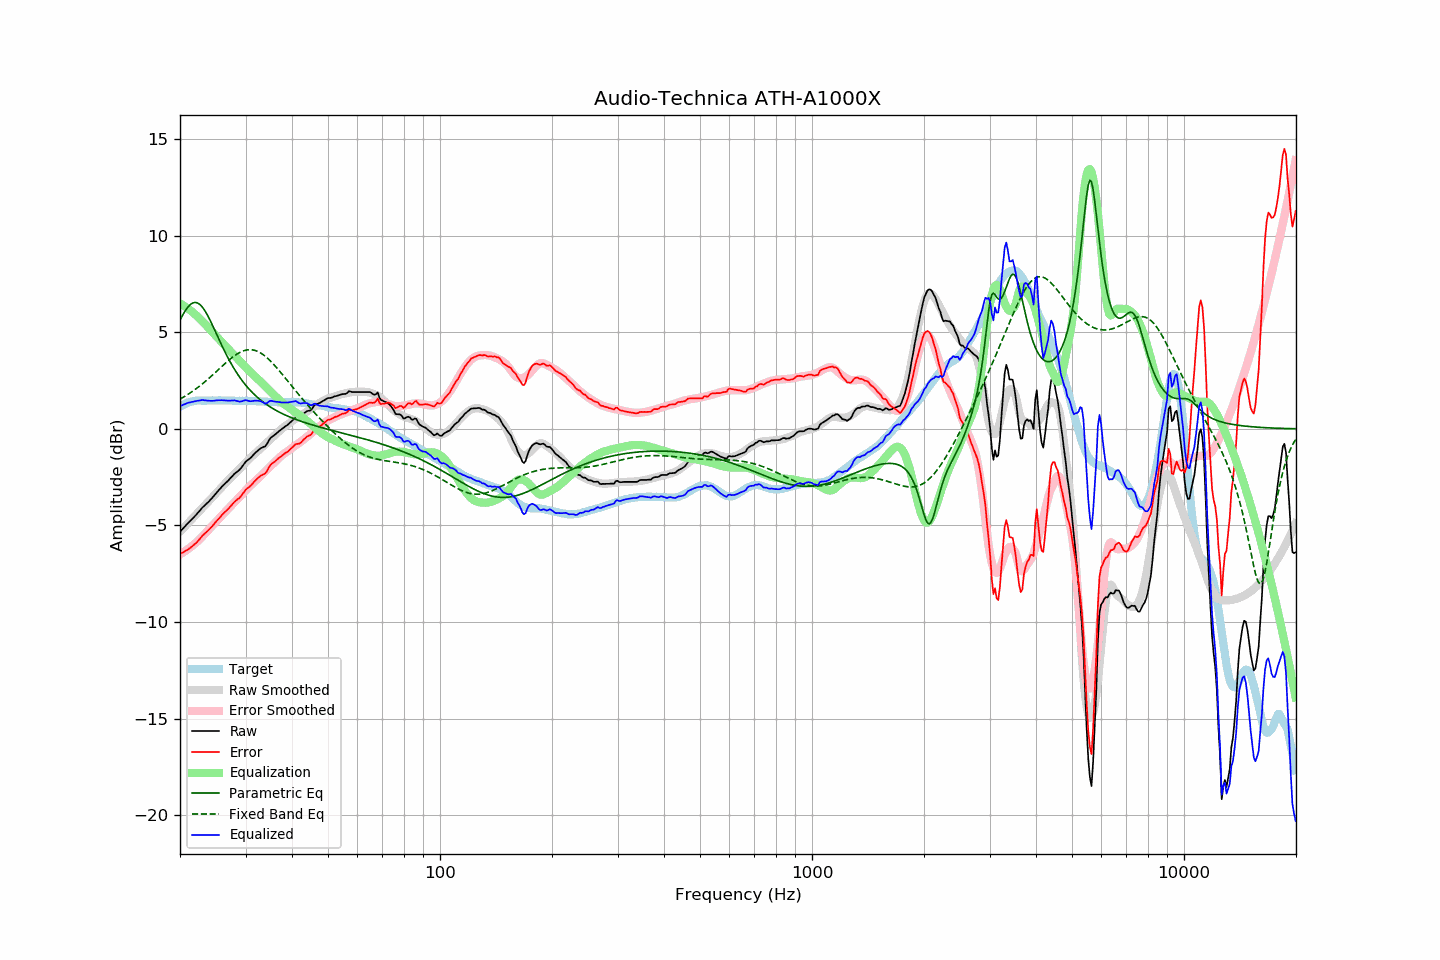

The table this chart was drawn from, first rows:
frequency, raw, error, smoothed, error_smoothed, equalization, parametric_eq, fixed_band_eq, equalized_raw, equalized_smoothed, target
20.00, -5.32, -6.47, -5.32, -6.49, 6.49, 5.63, 1.54, 1.17, 1.17, 1.15
20.20, -5.23, -6.43, -5.23, -6.44, 6.44, 5.79, 1.59, 1.21, 1.21, 1.20
20.40, -5.14, -6.39, -5.15, -6.39, 6.39, 5.94, 1.63, 1.25, 1.25, 1.25
20.61, -5.06, -6.33, -5.06, -6.34, 6.34, 6.08, 1.68, 1.28, 1.28, 1.27
20.81, -4.96, -6.29, -4.97, -6.28, 6.28, 6.20, 1.73, 1.32, 1.31, 1.33
21.02, -4.87, -6.24, -4.88, -6.22, 6.22, 6.31, 1.79, 1.35, 1.34, 1.37
21.23, -4.79, -6.18, -4.79, -6.16, 6.16, 6.40, 1.84, 1.36, 1.36, 1.39
21.44, -4.71, -6.12, -4.71, -6.09, 6.09, 6.47, 1.90, 1.38, 1.39, 1.41
21.66, -4.62, -6.05, -4.62, -6.03, 6.03, 6.51, 1.95, 1.40, 1.41, 1.43
21.87, -4.54, -5.98, -4.53, -5.96, 5.96, 6.54, 2.01, 1.41, 1.43, 1.44
22.09, -4.45, -5.91, -4.44, -5.88, 5.88, 6.54, 2.07, 1.43, 1.44, 1.46
22.31, -4.35, -5.82, -4.35, -5.81, 5.81, 6.51, 2.14, 1.46, 1.46, 1.47
22.54, -4.27, -5.73, -4.27, -5.73, 5.73, 6.46, 2.20, 1.46, 1.46, 1.47
22.76, -4.16, -5.63, -4.18, -5.65, 5.65, 6.38, 2.27, 1.48, 1.47, 1.47
22.99, -4.06, -5.52, -4.09, -5.56, 5.56, 6.29, 2.33, 1.50, 1.47, 1.46
23.22, -3.99, -5.45, -4.01, -5.47, 5.47, 6.17, 2.40, 1.48, 1.47, 1.46
23.45, -3.91, -5.37, -3.92, -5.38, 5.38, 6.04, 2.47, 1.47, 1.47, 1.46
23.69, -3.84, -5.30, -3.83, -5.29, 5.29, 5.90, 2.54, 1.46, 1.47, 1.47
23.92, -3.75, -5.22, -3.73, -5.20, 5.20, 5.74, 2.62, 1.45, 1.47, 1.47
24.16, -3.66, -5.13, -3.64, -5.11, 5.11, 5.57, 2.69, 1.45, 1.47, 1.47
24.40, -3.57, -5.05, -3.55, -5.02, 5.02, 5.40, 2.77, 1.45, 1.47, 1.48
24.65, -3.47, -4.94, -3.46, -4.93, 4.93, 5.22, 2.84, 1.46, 1.47, 1.47
24.89, -3.37, -4.84, -3.38, -4.84, 4.84, 5.04, 2.92, 1.47, 1.47, 1.47
25.14, -3.28, -4.75, -3.29, -4.75, 4.75, 4.86, 3.00, 1.47, 1.47, 1.47
25.39, -3.18, -4.66, -3.20, -4.67, 4.67, 4.68, 3.07, 1.48, 1.47, 1.48
25.65, -3.09, -4.57, -3.10, -4.57, 4.57, 4.50, 3.15, 1.48, 1.47, 1.48
25.91, -3.00, -4.46, -3.01, -4.48, 4.48, 4.32, 3.23, 1.48, 1.47, 1.47
26.16, -2.91, -4.38, -2.92, -4.39, 4.39, 4.15, 3.30, 1.48, 1.47, 1.47
26.43, -2.84, -4.30, -2.83, -4.30, 4.30, 3.98, 3.38, 1.47, 1.47, 1.47
26.69, -2.75, -4.22, -2.75, -4.22, 4.22, 3.81, 3.45, 1.46, 1.46, 1.47
26.96, -2.67, -4.14, -2.67, -4.13, 4.13, 3.65, 3.53, 1.46, 1.46, 1.47
27.23, -2.58, -4.05, -2.59, -4.05, 4.05, 3.50, 3.60, 1.46, 1.46, 1.47
27.50, -2.49, -3.96, -2.50, -3.96, 3.96, 3.35, 3.66, 1.47, 1.46, 1.47
27.77, -2.40, -3.86, -2.42, -3.87, 3.87, 3.21, 3.73, 1.47, 1.46, 1.46
28.05, -2.31, -3.77, -2.33, -3.79, 3.79, 3.07, 3.79, 1.47, 1.46, 1.46
28.33, -2.25, -3.70, -2.25, -3.70, 3.70, 2.93, 3.85, 1.45, 1.45, 1.45
28.62, -2.18, -3.63, -2.16, -3.62, 3.62, 2.81, 3.90, 1.43, 1.45, 1.45
28.90, -2.12, -3.58, -2.08, -3.53, 3.53, 2.69, 3.95, 1.41, 1.45, 1.46
29.19, -2.02, -3.47, -1.99, -3.44, 3.44, 2.57, 3.99, 1.42, 1.45, 1.45
29.48, -1.91, -3.37, -1.90, -3.35, 3.35, 2.46, 4.02, 1.44, 1.45, 1.46
29.78, -1.79, -3.24, -1.82, -3.26, 3.26, 2.35, 4.05, 1.47, 1.45, 1.45
30.08, -1.69, -3.14, -1.73, -3.17, 3.17, 2.25, 4.07, 1.49, 1.45, 1.46
30.38, -1.62, -3.07, -1.64, -3.08, 3.08, 2.15, 4.09, 1.46, 1.44, 1.45
30.68, -1.56, -3.01, -1.56, -3.00, 3.00, 2.05, 4.09, 1.44, 1.44, 1.45
30.99, -1.49, -2.94, -1.48, -2.92, 2.92, 1.97, 4.09, 1.43, 1.44, 1.45
31.30, -1.40, -2.84, -1.41, -2.85, 2.85, 1.88, 4.09, 1.44, 1.44, 1.44
31.61, -1.31, -2.75, -1.33, -2.77, 2.77, 1.80, 4.07, 1.45, 1.44, 1.44
31.93, -1.23, -2.66, -1.26, -2.69, 2.69, 1.72, 4.05, 1.46, 1.43, 1.44
32.24, -1.15, -2.58, -1.18, -2.61, 2.61, 1.64, 4.02, 1.46, 1.43, 1.43
32.57, -1.08, -2.51, -1.11, -2.53, 2.53, 1.57, 3.98, 1.45, 1.42, 1.43
32.89, -1.01, -2.44, -1.03, -2.45, 2.45, 1.50, 3.93, 1.44, 1.42, 1.43
33.22, -0.97, -2.39, -0.96, -2.37, 2.37, 1.43, 3.88, 1.40, 1.42, 1.42
33.55, -0.93, -2.35, -0.88, -2.29, 2.29, 1.37, 3.82, 1.36, 1.41, 1.42
33.89, -0.90, -2.31, -0.80, -2.21, 2.21, 1.31, 3.76, 1.30, 1.41, 1.41
34.23, -0.79, -2.20, -0.72, -2.12, 2.12, 1.25, 3.69, 1.33, 1.40, 1.41
34.57, -0.64, -2.04, -0.64, -2.04, 2.04, 1.19, 3.61, 1.39, 1.40, 1.40
34.92, -0.51, -1.90, -0.56, -1.95, 1.95, 1.14, 3.53, 1.45, 1.39, 1.40
35.27, -0.42, -1.81, -0.48, -1.87, 1.87, 1.09, 3.45, 1.45, 1.39, 1.39
35.62, -0.36, -1.75, -0.40, -1.79, 1.79, 1.04, 3.36, 1.43, 1.39, 1.39
35.97, -0.30, -1.69, -0.33, -1.71, 1.71, 0.99, 3.27, 1.41, 1.39, 1.39
... 635 more rows
